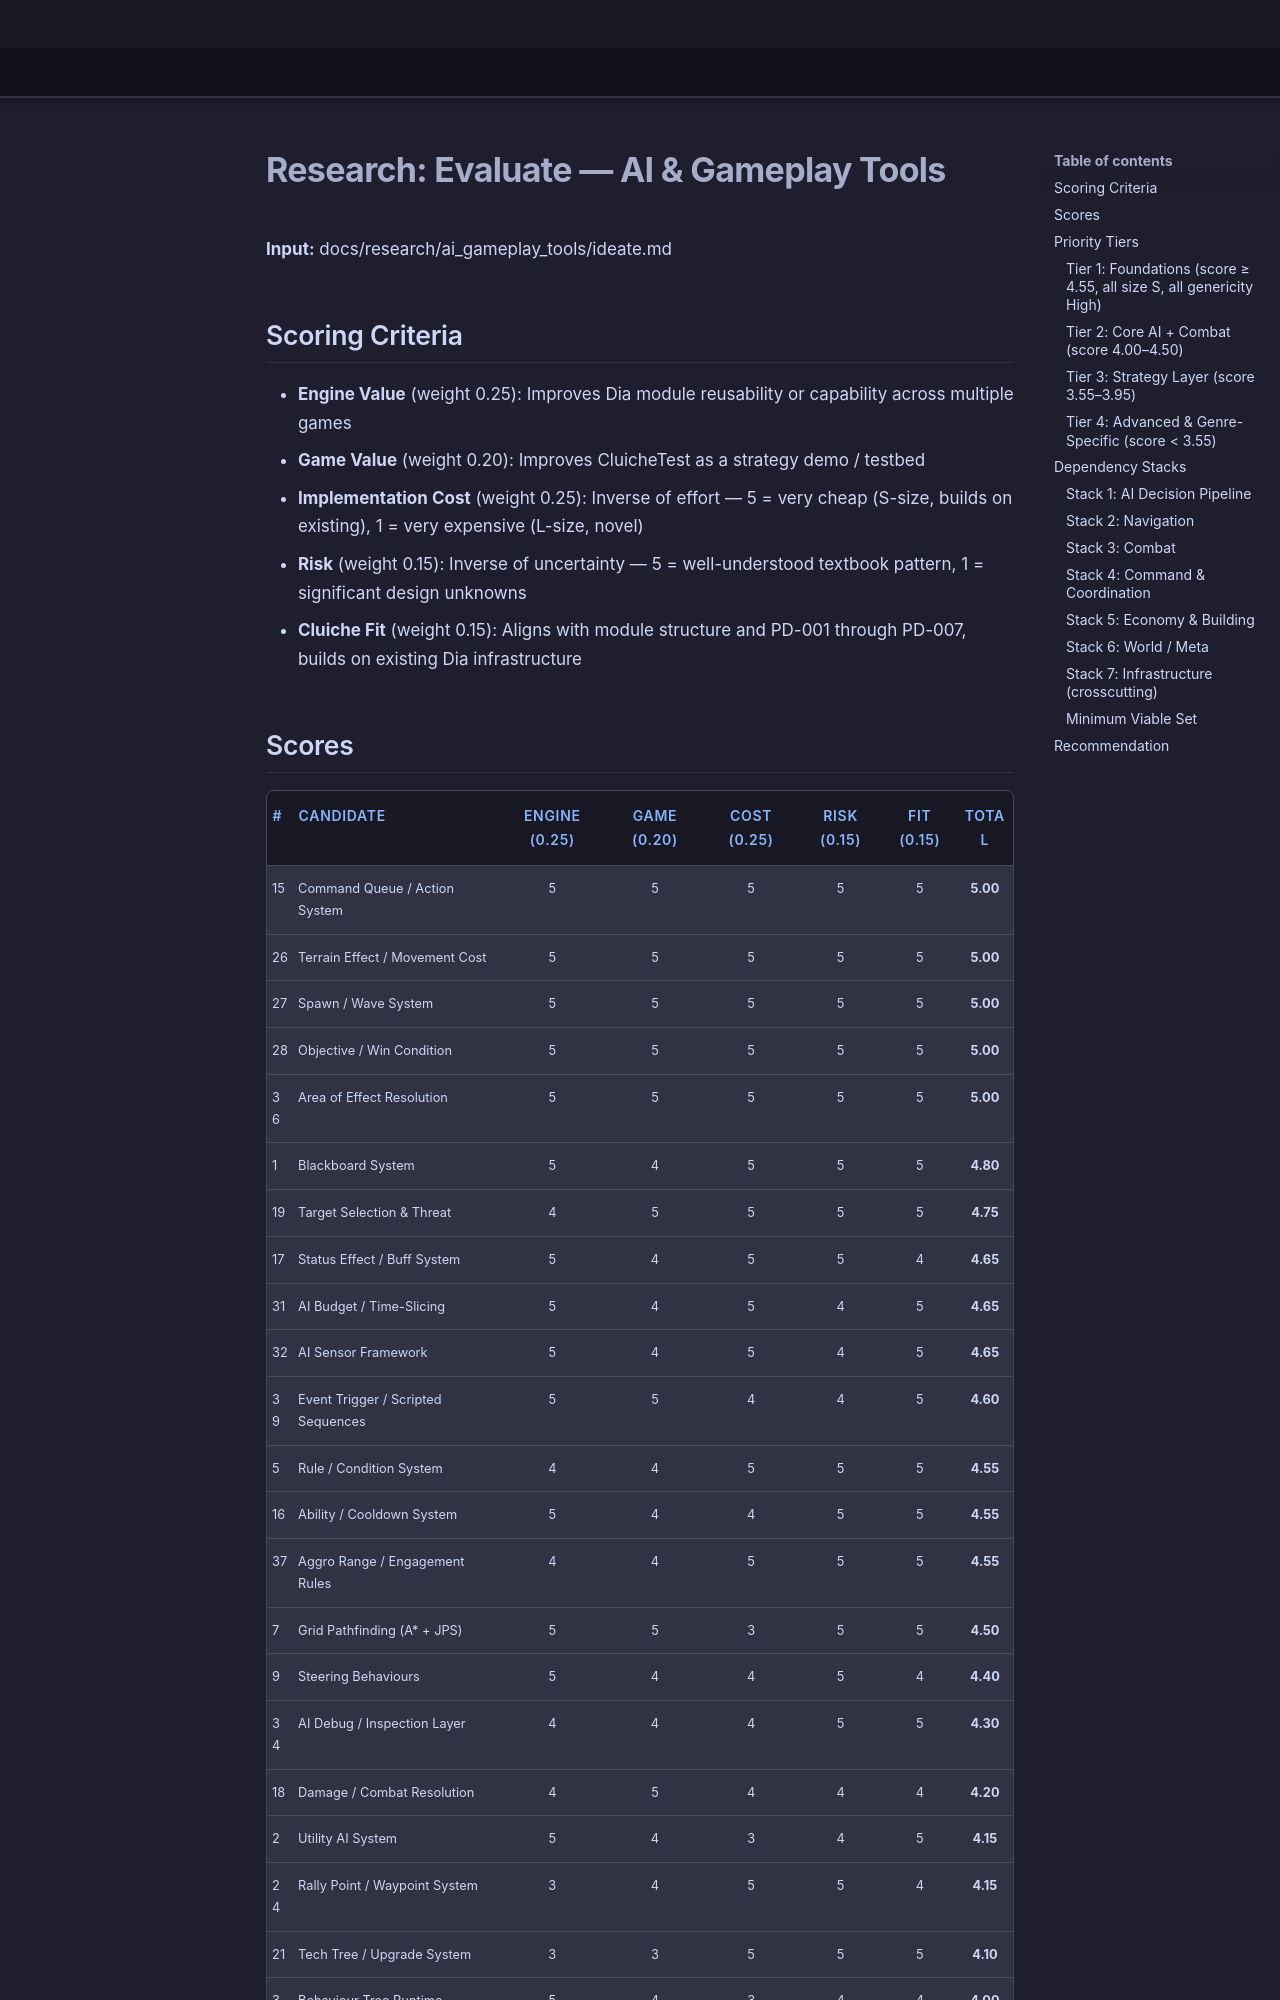

repository: LenihanConor/Cluiche · page: research/ai_gameplay_tools/evaluate/index.html · generator: mkdocs

# Research: Evaluate — AI & Gameplay Tools

**Input:** docs/research/ai_gameplay_tools/ideate.md

## Scoring Criteria

- **Engine Value** (weight 0.25): Improves Dia module reusability or capability across multiple games
- **Game Value** (weight 0.20): Improves CluicheTest as a strategy demo / testbed
- **Implementation Cost** (weight 0.25): Inverse of effort — 5 = very cheap (S-size, builds on existing), 1 = very expensive (L-size, novel)
- **Risk** (weight 0.15): Inverse of uncertainty — 5 = well-understood textbook pattern, 1 = significant design unknowns
- **Cluiche Fit** (weight 0.15): Aligns with module structure and PD-001 through PD-007, builds on existing Dia infrastructure
